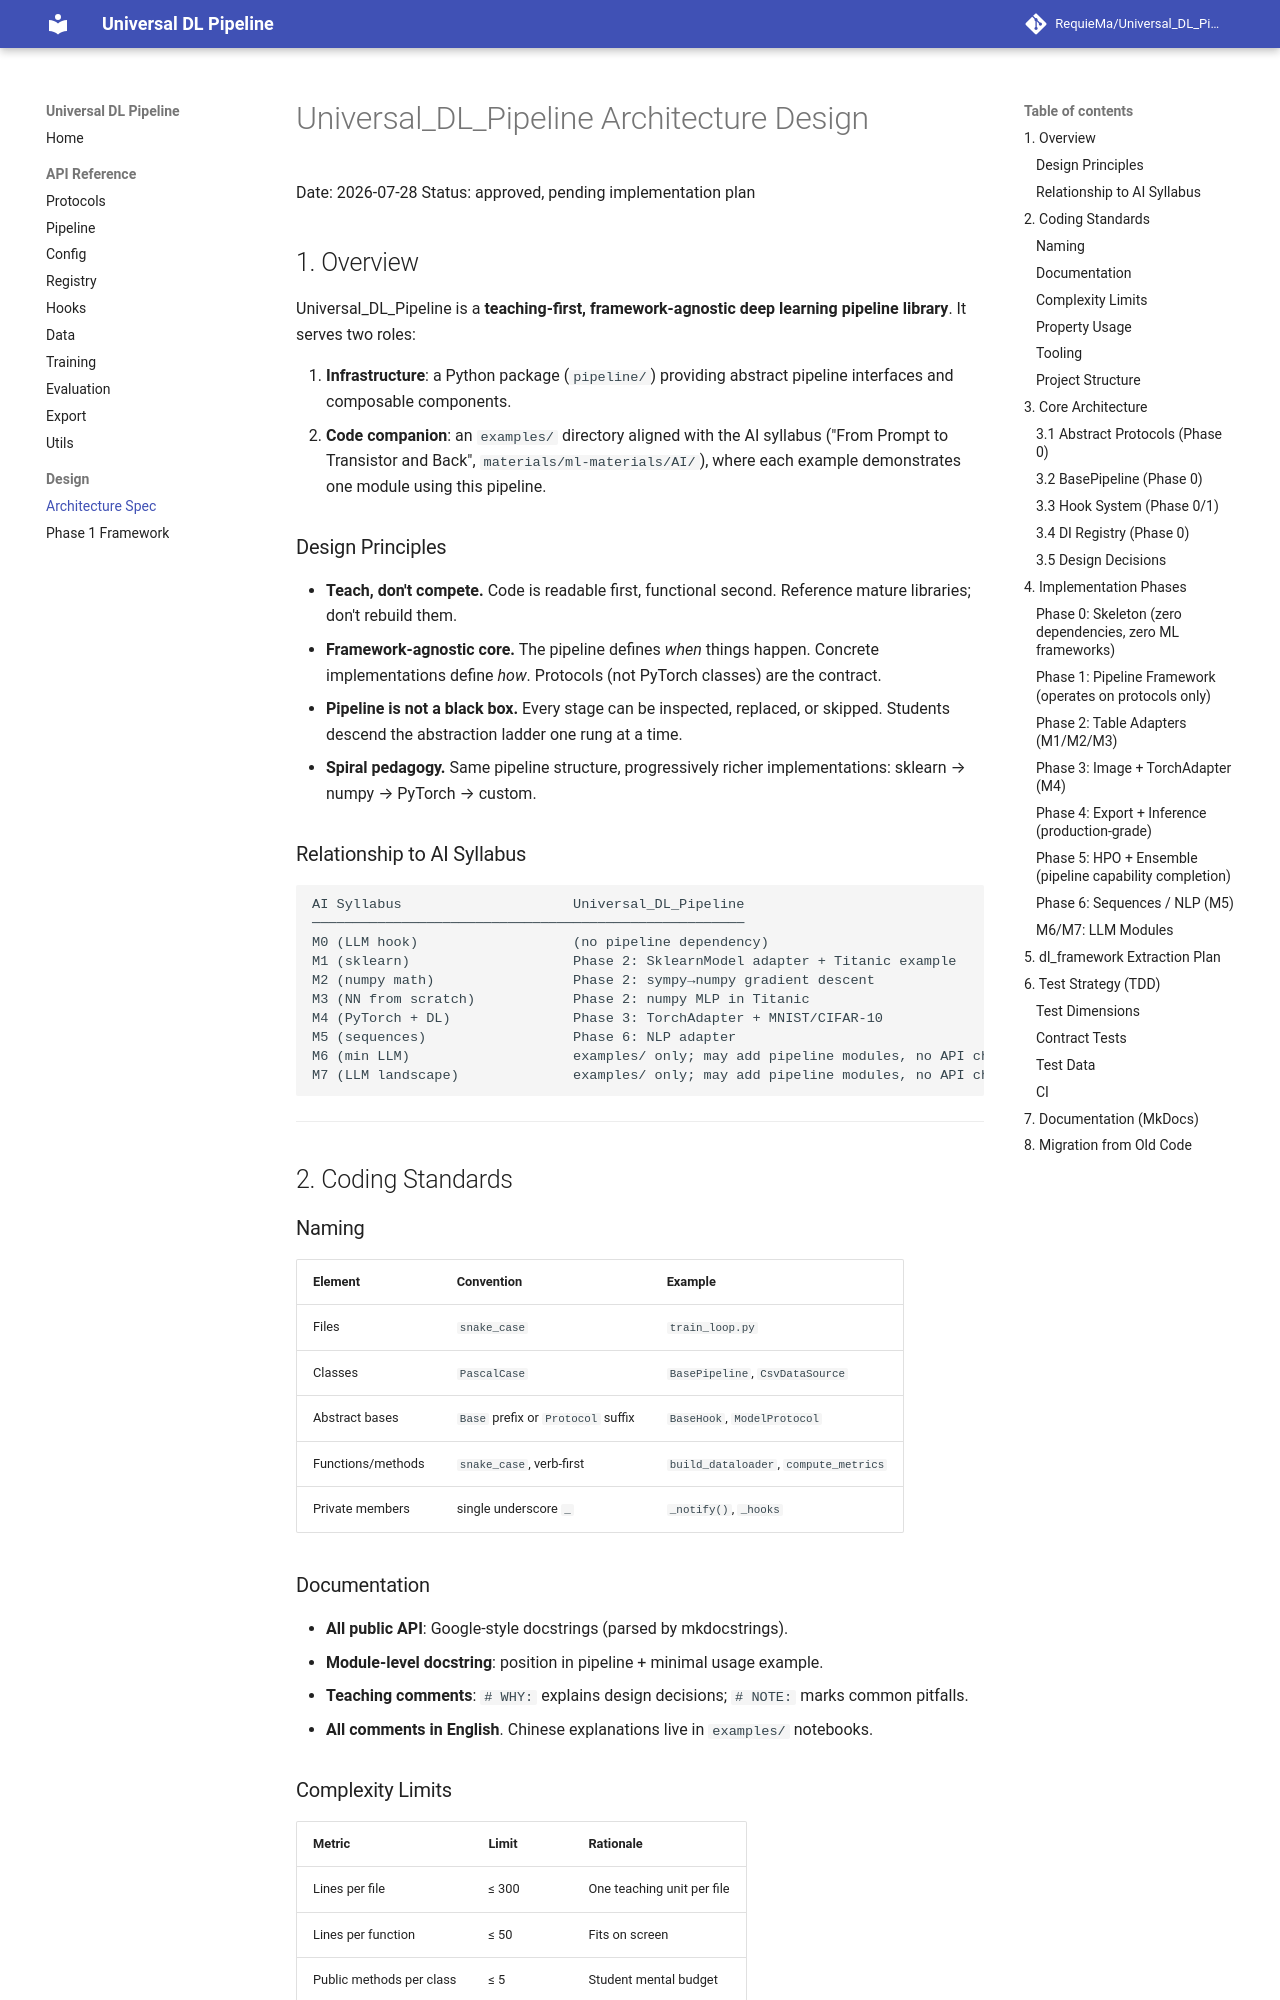

repository: RequieMa/Universal_DL_Pipeline · page: superpowers/specs/2026-07-28-pipeline-architecture-design/index.html · generator: mkdocs

# Universal_DL_Pipeline Architecture Design

Date: 2026-07-28
Status: approved, pending implementation plan

## 1. Overview

Universal_DL_Pipeline is a **teaching-first, framework-agnostic deep learning pipeline library**.
It serves two roles:

1. **Infrastructure**: a Python package (`pipeline/`) providing abstract pipeline
   interfaces and composable components.
2. **Code companion**: an `examples/` directory aligned with the AI syllabus ("From Prompt
   to Transistor and Back", `materials/ml-materials/AI/`), where each example demonstrates
   one module using this pipeline.

### Design Principles

- **Teach, don't compete.** Code is readable first, functional second. Reference mature
  libraries; don't rebuild them.
- **Framework-agnostic core.** The pipeline defines *when* things happen. Concrete
  implementations define *how*. Protocols (not PyTorch classes) are the contract.
- **Pipeline is not a black box.** Every stage can be inspected, replaced, or skipped.
  Students descend the abstraction ladder one rung at a time.
- **Spiral pedagogy.** Same pipeline structure, progressively richer implementations:
  sklearn → numpy → PyTorch → custom.

### Relationship to AI Syllabus

```
AI Syllabus                     Universal_DL_Pipeline
─────────────────────────────────────────────────────
M0 (LLM hook)                   (no pipeline dependency)
M1 (sklearn)                    Phase 2: SklearnModel adapter + Titanic example
M2 (numpy math)                 Phase 2: sympy→numpy gradient descent
M3 (NN from scratch)            Phase 2: numpy MLP in Titanic
M4 (PyTorch + DL)               Phase 3: TorchAdapter + MNIST/CIFAR-10
M5 (sequences)                  Phase 6: NLP adapter
M6 (min LLM)                    examples/ only; may add pipeline modules, no API changes
M7 (LLM landscape)              examples/ only; may add pipeline modules, no API changes
```

---

## 2. Coding Standards

### Naming

| Element | Convention | Example |
|---------|-----------|---------|
| Files | `snake_case` | `train_loop.py` |
| Classes | `PascalCase` | `BasePipeline`, `CsvDataSource` |
| Abstract bases | `Base` prefix or `Protocol` suffix | `BaseHook`, `ModelProtocol` |
| Functions/methods | `snake_case`, verb-first | `build_dataloader`, `compute_metrics` |
| Private members | single underscore `_` | `_notify()`, `_hooks` |

### Documentation

- **All public API**: Google-style docstrings (parsed by mkdocstrings).
- **Module-level docstring**: position in pipeline + minimal usage example.
- **Teaching comments**: `# WHY:` explains design decisions; `# NOTE:` marks common pitfalls.
- **All comments in English**. Chinese explanations live in `examples/` notebooks.

### Complexity Limits

| Metric | Limit | Rationale |
|--------|-------|-----------|
| Lines per file | ≤ 300 | One teaching unit per file |
| Lines per function | ≤ 50 | Fits on screen |
| Public methods per class | ≤ 5 | Student mental budget |
| Nesting depth | ≤ 3 | Readability |
| Cyclomatic complexity | ≤ 10 | One clear path |
